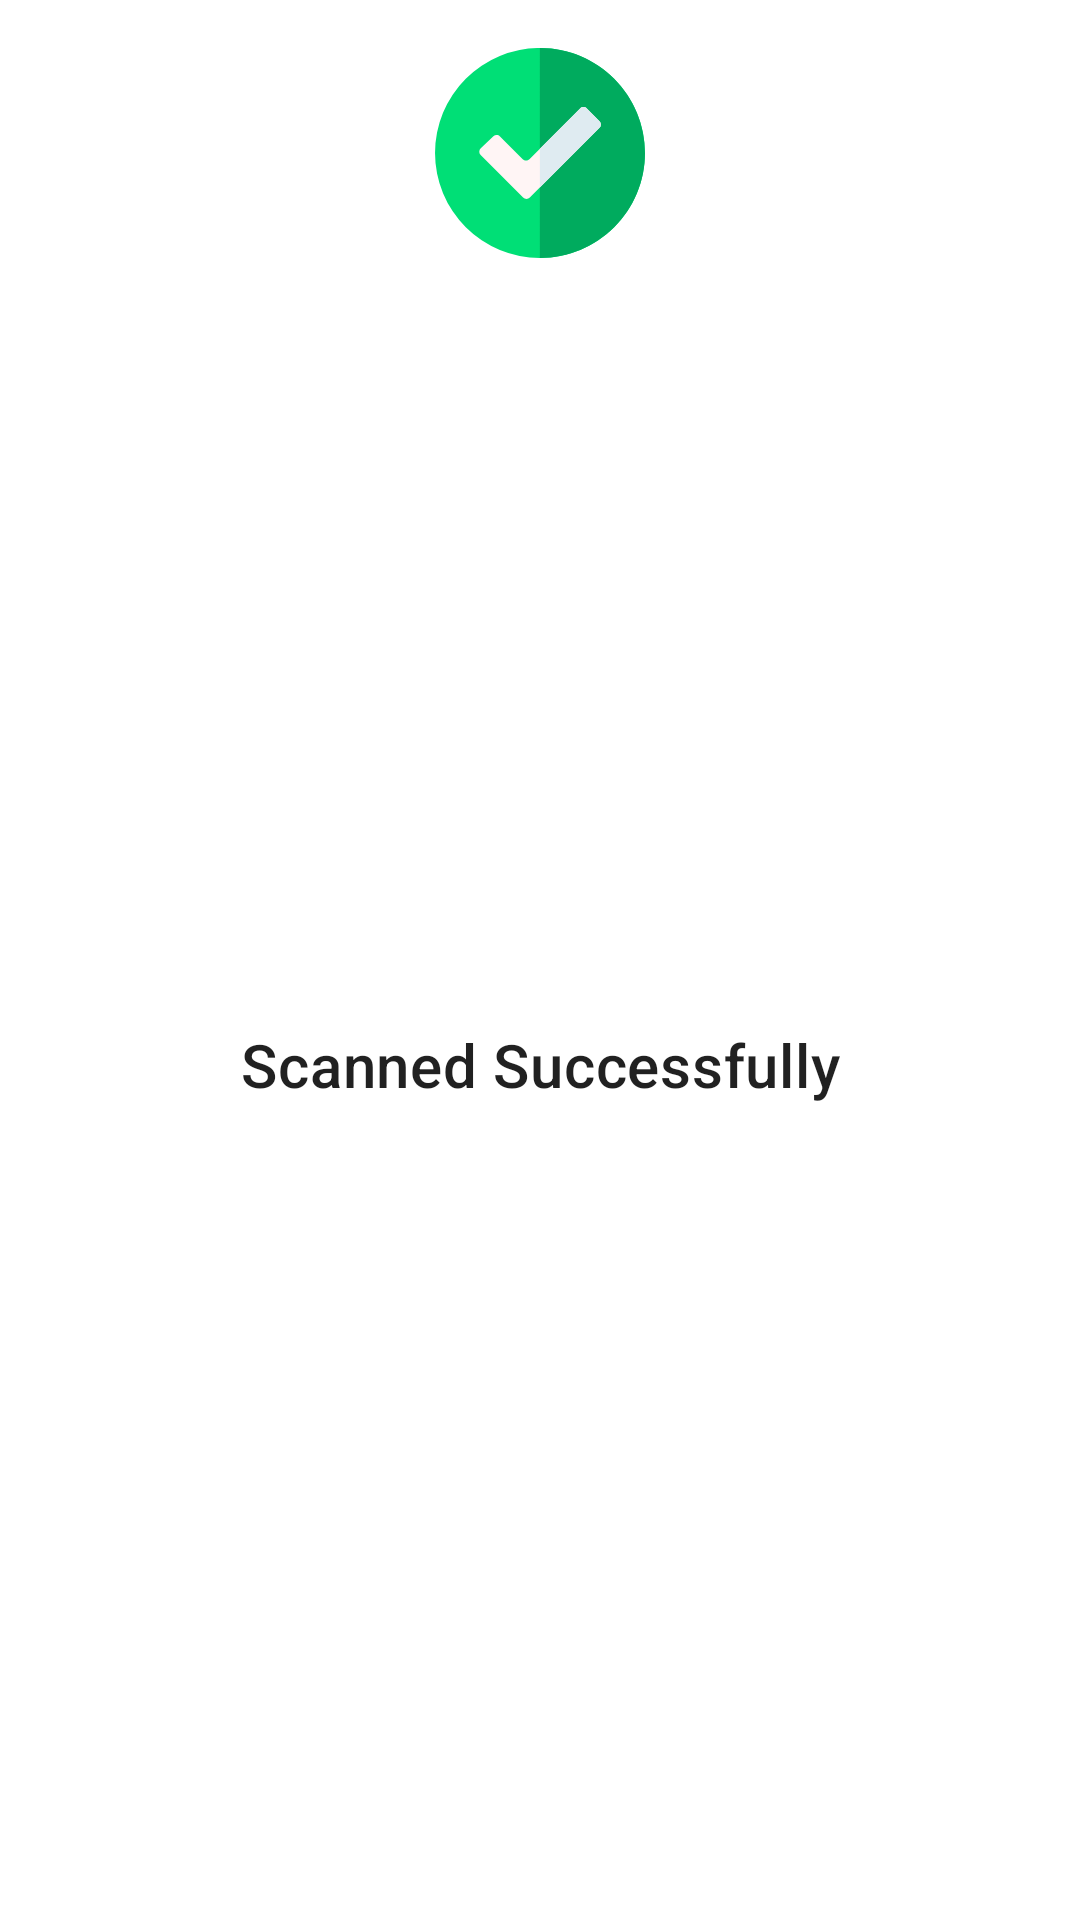

Here is an Android app screen rendered from its layout file. Give the layout XML and the strings, colors and styles it references.
<!-- AndroidManifest.xml: application theme Theme.MySpace2 -->
<!-- res/layout/layout_success_dialog.xml -->
<?xml version="1.0" encoding="utf-8"?>
<LinearLayout xmlns:android="http://schemas.android.com/apk/res/android"
    android:layout_width="match_parent"
    android:layout_height="wrap_content"
    android:gravity="center_horizontal"
    android:orientation="vertical"
    android:padding="16dp">

    <ImageView
        android:id="@+id/imageQR"
        android:layout_width="70dp"
        android:layout_height="70dp"
        android:adjustViewBounds="true"
        android:scaleType="fitCenter"
        android:src="@drawable/ic_approve" />


    <TextView
        android:id="@+id/tvStatus"
        android:layout_width="match_parent"
        android:layout_height="0dp"
        android:layout_gravity="center"
        android:layout_weight="1"
        android:ellipsize="end"
        android:gravity="center"
        android:maxLines="1"
        android:padding="8dp"
        android:text="Scanned Successfully"
        android:textAppearance="@style/TextAppearance.MaterialComponents.Headline6"
        android:textStyle="normal" />
</LinearLayout>
<!-- resources referenced by this layout -->
<resources>
  <!-- drawable ic_approve (drawable) -->
  <vector xmlns:android="http://schemas.android.com/apk/res/android"
      android:width="24dp"
      android:height="24dp"
      android:viewportWidth="512.063"
      android:viewportHeight="512.063">
      <path
          android:fillColor="#00df76"
          android:pathData="M0.083,256.032a255.949,256.032 0,1 0,511.898 0a255.949,256.032 0,1 0,-511.898 0z" />
      <path
          android:fillColor="#00ab5e"
          android:pathData="m256.032,0c-0.116,0 -0.231,0.004 -0.347,0.004v512.055c0.116,0 0.231,0.004 0.347,0.004 141.357,0 255.949,-114.629 255.949,-256.032s-114.592,-256.031 -255.949,-256.031z" />
      <path
          android:fillColor="#fff5f5"
          android:pathData="m111.326,261.118 l103.524,103.524c4.515,4.515 11.836,4.515 16.351,0l169.957,-169.957c4.515,-4.515 4.515,-11.836 0,-16.351l-30.935,-30.935c-4.515,-4.515 -11.836,-4.515 -16.351,0l-123.617,123.615c-4.515,4.515 -11.836,4.515 -16.351,0l-55.397,-55.397c-4.426,-4.426 -11.571,-4.526 -16.119,-0.226l-30.83,29.149c-4.732,4.475 -4.837,11.973 -0.232,16.578z" />
      <path
          android:fillColor="#dfebf1"
          android:pathData="m370.223,147.398c-4.515,-4.515 -11.836,-4.515 -16.351,0l-98.187,98.187v94.573l145.473,-145.473c4.515,-4.515 4.515,-11.836 0,-16.352z" />
  </vector>
  <color name="colorPrimary">#1976D2</color>
  <color name="colorPrimaryDark">#1976D2</color>
  <color name="colorWhite">#FFFFFF</color>
  <color name="colorAccent">#03DAC6</color>
  <color name="colorBlack">#000000</color>
  <color name="colorRed">#B00020</color>
</resources>
